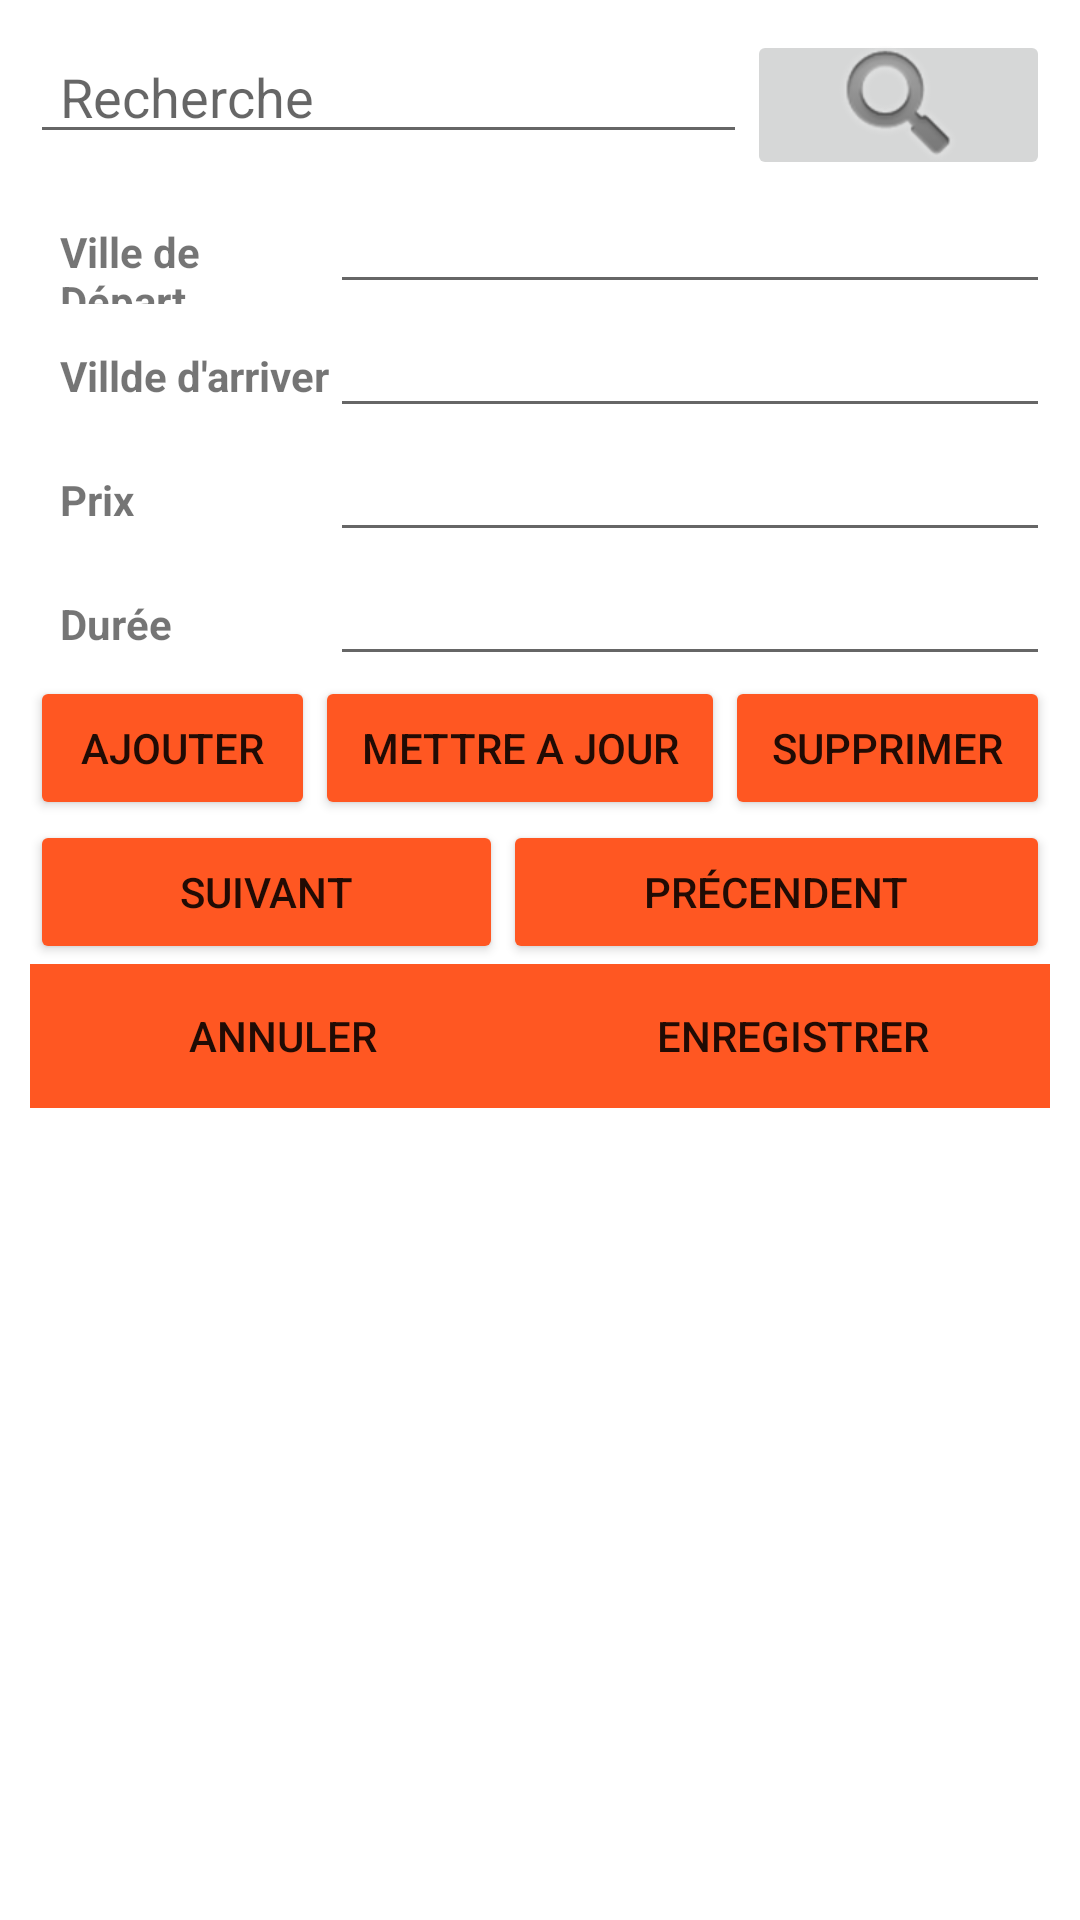

This screen was rendered from an Android layout file. Write that file and the resources it references.
<!-- AndroidManifest.xml: application theme Theme.CircuitGo -->
<!-- res/layout/activity_circuit.xml -->
<?xml version="1.0" encoding="utf-8"?>
<LinearLayout xmlns:android="http://schemas.android.com/apk/res/android"
    xmlns:app="http://schemas.android.com/apk/res-auto"
    xmlns:tools="http://schemas.android.com/tools"
    android:layout_width="match_parent"
    android:layout_height="match_parent"
    android:orientation="vertical"
    android:padding="10dp"
    tools:context=".MainActivity">


    <LinearLayout
        android:id="@+id/layRecherche"
        android:layout_width="match_parent"
        android:layout_height="wrap_content"

        android:orientation="horizontal">

        <EditText
            android:id="@+id/txtRecherche"
            android:layout_width="wrap_content"
            android:layout_height="wrap_content"
            android:layout_weight="1"
            android:ems="10"
            android:hint="Recherche"
            android:inputType="textPersonName"
            android:paddingLeft="10dp" />

        <ImageButton
            android:id="@+id/btnRecherche"
            android:layout_width="wrap_content"
            android:layout_height="50dp"
            android:layout_weight="1"
            app:srcCompat="@android:drawable/ic_search_category_default" />
    </LinearLayout>

    <LinearLayout
        android:id="@+id/layData"
        android:layout_width="match_parent"
        android:layout_height="wrap_content"

        android:orientation="vertical">


        <LinearLayout
            android:layout_width="match_parent"
            android:layout_height="wrap_content"
            android:orientation="horizontal">

            <TextView
                android:id="@+id/txtdep"
                android:layout_width="70dp"
                android:layout_height="wrap_content"
                android:layout_weight="1"
                android:paddingLeft="10dp"
                android:text="Ville de Départ"
                android:textStyle="bold" />

            <EditText
                android:id="@+id/txtdepart"
                android:layout_width="wrap_content"
                android:layout_height="wrap_content"
                android:layout_weight="1"
                android:ems="10"
                android:inputType="textPersonName" />
        </LinearLayout>

        <LinearLayout
            android:layout_width="match_parent"
            android:layout_height="wrap_content"
            android:orientation="horizontal">

            <TextView
                android:id="@+id/txtarriver"
                android:layout_width="70dp"
                android:layout_height="wrap_content"
                android:layout_weight="1"
                android:paddingLeft="10dp"
                android:text="Villde d'arriver"
                android:textStyle="bold" />

            <EditText
                android:id="@+id/txtarr"
                android:layout_width="wrap_content"
                android:layout_height="wrap_content"
                android:layout_weight="1"
                android:ems="10"
                android:inputType="textPersonName" />
        </LinearLayout>
        <LinearLayout
            android:layout_width="match_parent"
            android:layout_height="wrap_content"
            android:orientation="horizontal">

            <TextView
                android:id="@+id/txtprix"
                android:layout_width="70dp"
                android:layout_height="wrap_content"
                android:layout_weight="1"
                android:paddingLeft="10dp"
                android:text="Prix"
                android:textStyle="bold" />

            <EditText
                android:id="@+id/txtpri"
                android:layout_width="wrap_content"
                android:layout_height="wrap_content"
                android:layout_weight="1"
                android:ems="10"
                android:inputType="textPersonName" />
        </LinearLayout>

        <LinearLayout
            android:layout_width="match_parent"
            android:layout_height="wrap_content"
            android:orientation="horizontal">

            <TextView
                android:id="@+id/txtduree"
                android:layout_width="70dp"
                android:layout_height="wrap_content"
                android:layout_weight="1"
                android:paddingLeft="10dp"
                android:text="Durée"
                android:textStyle="bold" />

            <EditText
                android:id="@+id/txtdure"
                android:layout_width="wrap_content"
                android:layout_height="wrap_content"
                android:layout_weight="1"
                android:ems="10"
                android:inputType="textPersonName" />
        </LinearLayout>
    </LinearLayout>

    <LinearLayout
        android:id="@+id/laySave"
        android:layout_width="match_parent"
        android:layout_height="wrap_content"
        android:orientation="horizontal">
        <Button
            android:id="@+id/btnAdd"
            android:layout_width="wrap_content"
            android:layout_height="wrap_content"
            android:layout_weight="1"
            android:text="AJOUTER"
            app:backgroundTint="#FF5722" />

        <Button
            android:id="@+id/btnUpdate"
            android:layout_width="wrap_content"
            android:layout_height="wrap_content"
            android:layout_weight="1"
            android:text="METTRE A JOUR"
            app:backgroundTint="#FF5722" />

        <Button
            android:id="@+id/btnDelete"
            android:layout_width="wrap_content"
            android:layout_height="wrap_content"
            android:layout_weight="1"
            android:text="SUPPRIMER"
            app:backgroundTint="#FF5722" />




    </LinearLayout>


    <LinearLayout
        android:layout_width="match_parent"
        android:layout_height="wrap_content"
        android:orientation="horizontal">


    </LinearLayout>

    <LinearLayout
        android:id="@+id/layNaviguer"
        android:layout_width="match_parent"
        android:layout_height="wrap_content"
        android:orientation="horizontal">

        <Button
            android:id="@+id/btsuivant"
            android:layout_width="wrap_content"
            android:layout_height="wrap_content"
            android:layout_weight="1"
            android:text="Suivant"
            app:backgroundTint="#FF5722" />
        <Button
            android:id="@+id/btprecedent"
            android:layout_width="wrap_content"
            android:layout_height="wrap_content"
            android:layout_weight="1"
            android:text="Précendent"
            app:backgroundTint="#FF5722" />
    </LinearLayout>
    <LinearLayout
        android:id="@+id/lay3"
        android:layout_width="match_parent"
        android:layout_height="wrap_content"
        android:orientation="horizontal">

        <Button
            android:id="@+id/btnCancel"
            android:layout_width="wrap_content"
            android:layout_height="wrap_content"
            android:layout_weight="1"
            android:background="#FF5722"
            android:text="ANNULER"
            app:backgroundTint="#FF5722"
            app:iconTint="#FF5722" />

        <Button
            android:id="@+id/btnSave"
            android:layout_width="wrap_content"
            android:layout_height="wrap_content"
            android:layout_weight="1"
            android:background="#FF5722"
            android:text="ENREGISTRER"
            app:backgroundTint="#FF5722" />
    </LinearLayout>
</LinearLayout>
<!-- resources referenced by this layout -->
<resources>
  <style name="Theme.CircuitGo" parent="Theme.MaterialComponents.DayNight.DarkActionBar">
          
          <item name="colorPrimary">@color/purple_500</item>
          <item name="colorPrimaryVariant">@color/purple_700</item>
          <item name="colorOnPrimary">@color/white</item>
          
          <item name="colorSecondary">@color/teal_200</item>
          <item name="colorSecondaryVariant">@color/teal_700</item>
          <item name="colorOnSecondary">@color/black</item>
          
          <item name="android:statusBarColor" tools:targetApi="l">?attr/colorPrimaryVariant</item>
          
      </style>
  <!-- not gathered from this repository: default colours our renderer supplied (Android Studio template values) -->
  <color name="purple_500">#FF6200EE</color>
  <color name="purple_700">#FF3700B3</color>
  <color name="teal_200">#FF03DAC5</color>
  <color name="teal_700">#FF018786</color>
  <color name="black">#FF000000</color>
  <color name="white">#FFFFFFFF</color>
</resources>
